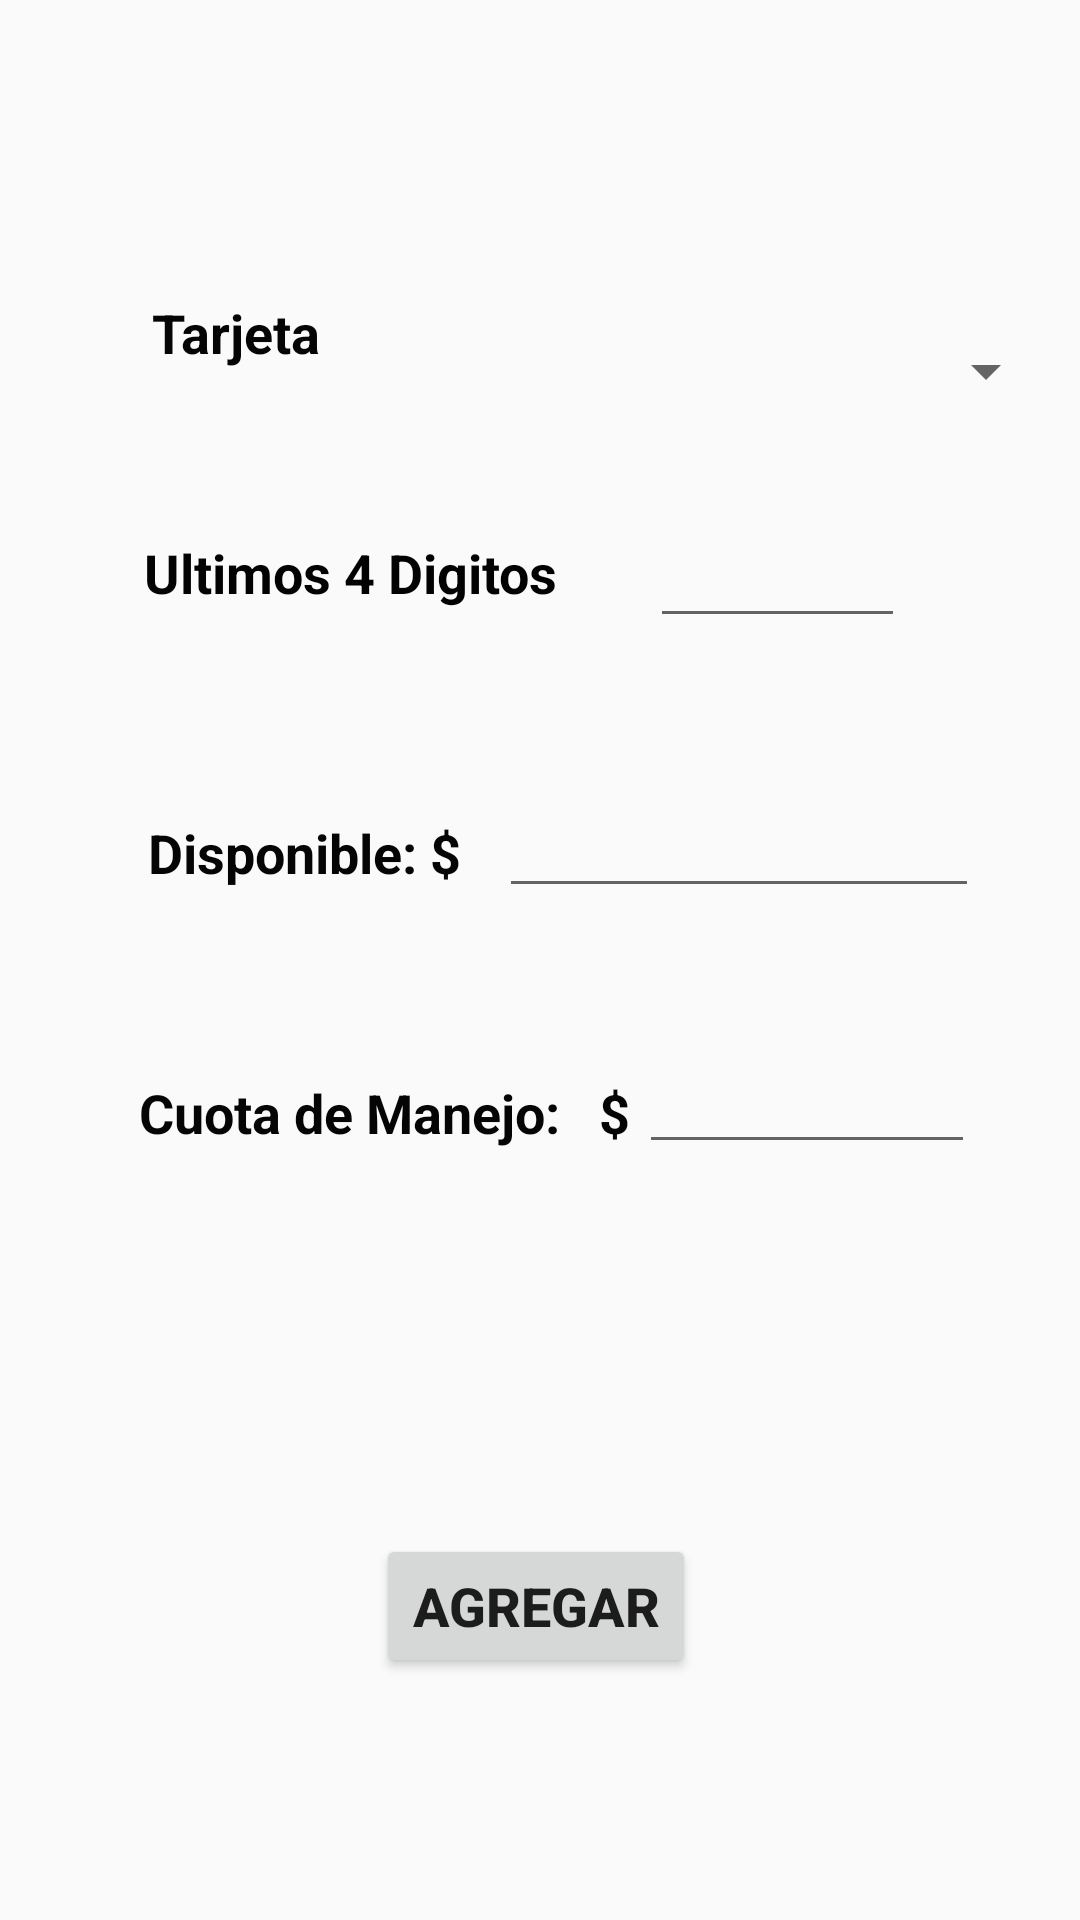

This screen was rendered from an Android layout file. Write that file and the resources it references.
<!-- AndroidManifest.xml: application theme AppTheme -->
<!-- res/layout/activity_debito.xml -->
<?xml version="1.0" encoding="utf-8"?>
<androidx.constraintlayout.widget.ConstraintLayout xmlns:android="http://schemas.android.com/apk/res/android"
    xmlns:app="http://schemas.android.com/apk/res-auto"
    xmlns:tools="http://schemas.android.com/tools"
    android:layout_width="match_parent"
    android:layout_height="match_parent"
    tools:context=".AnadirCredito">

    <TextView
        android:id="@+id/textView6"
        android:layout_width="wrap_content"
        android:layout_height="wrap_content"
        android:text="Tarjeta"
        android:textColor="#050505"
        android:textSize="18sp"
        android:textStyle="bold"
        app:layout_constraintBottom_toBottomOf="parent"
        app:layout_constraintEnd_toEndOf="parent"
        app:layout_constraintHorizontal_bias="0.167"
        app:layout_constraintStart_toStartOf="parent"
        app:layout_constraintTop_toTopOf="parent"
        app:layout_constraintVertical_bias="0.16" />

    <TextView
        android:id="@+id/textView7"
        android:layout_width="wrap_content"
        android:layout_height="wrap_content"
        android:text="Ultimos 4 Digitos"
        android:textColor="#020202"
        android:textSize="18sp"
        android:textStyle="bold"
        app:layout_constraintBottom_toBottomOf="parent"
        app:layout_constraintEnd_toEndOf="parent"
        app:layout_constraintHorizontal_bias="0.216"
        app:layout_constraintStart_toStartOf="parent"
        app:layout_constraintTop_toTopOf="parent"
        app:layout_constraintVertical_bias="0.29" />

    <EditText
        android:id="@+id/InDigitos"
        android:layout_width="85dp"
        android:layout_height="49dp"
        android:ems="10"
        android:inputType="number"
        app:layout_constraintBottom_toBottomOf="parent"
        app:layout_constraintEnd_toEndOf="parent"
        app:layout_constraintHorizontal_bias="0.788"
        app:layout_constraintStart_toStartOf="parent"
        app:layout_constraintTop_toTopOf="parent"
        app:layout_constraintVertical_bias="0.277" />

    <TextView
        android:id="@+id/textView8"
        android:layout_width="wrap_content"
        android:layout_height="wrap_content"
        android:text="Disponible: $"
        android:textColor="#050505"
        android:textSize="18sp"
        android:textStyle="bold"
        app:layout_constraintBottom_toBottomOf="parent"
        app:layout_constraintEnd_toEndOf="parent"
        app:layout_constraintHorizontal_bias="0.193"
        app:layout_constraintStart_toStartOf="parent"
        app:layout_constraintTop_toTopOf="parent"
        app:layout_constraintVertical_bias="0.442" />

    <EditText
        android:id="@+id/InCupo"
        android:layout_width="160dp"
        android:layout_height="47dp"
        android:ems="10"
        android:inputType="number"
        app:layout_constraintBottom_toBottomOf="parent"
        app:layout_constraintEnd_toEndOf="parent"
        app:layout_constraintHorizontal_bias="0.832"
        app:layout_constraintStart_toStartOf="parent"
        app:layout_constraintTop_toTopOf="parent"
        app:layout_constraintVertical_bias="0.431" />

    <TextView
        android:id="@+id/textView9"
        android:layout_width="168dp"
        android:layout_height="30dp"
        android:text="Cuota de Manejo:   $"
        android:textColor="#050505"
        android:textSize="18sp"
        android:textStyle="bold"
        app:layout_constraintBottom_toBottomOf="parent"
        app:layout_constraintEnd_toEndOf="parent"
        app:layout_constraintHorizontal_bias="0.242"
        app:layout_constraintStart_toStartOf="parent"
        app:layout_constraintTop_toTopOf="parent"
        app:layout_constraintVertical_bias="0.588" />

    <EditText
        android:id="@+id/InCuota"
        android:layout_width="112dp"
        android:layout_height="43dp"
        android:ems="10"
        android:inputType="number"
        app:layout_constraintBottom_toBottomOf="parent"
        app:layout_constraintEnd_toEndOf="parent"
        app:layout_constraintHorizontal_bias="0.859"
        app:layout_constraintStart_toStartOf="parent"
        app:layout_constraintTop_toTopOf="parent"
        app:layout_constraintVertical_bias="0.578" />

    <Button
        android:id="@+id/buttonAgregar"
        android:layout_width="wrap_content"
        android:layout_height="wrap_content"
        android:text="Agregar"
        android:textAlignment="center"
        android:textSize="18sp"
        android:textStyle="bold"
        app:layout_constraintBottom_toBottomOf="parent"
        app:layout_constraintEnd_toEndOf="parent"
        app:layout_constraintHorizontal_bias="0.495"
        app:layout_constraintStart_toStartOf="parent"
        app:layout_constraintTop_toTopOf="parent"
        app:layout_constraintVertical_bias="0.864" />

    <Spinner
        android:id="@+id/spinner"
        android:layout_width="184dp"
        android:layout_height="32dp"
        android:layout_marginStart="194dp"
        android:layout_marginTop="89dp"
        android:layout_marginEnd="33dp"
        android:layout_marginBottom="482dp"
        app:layout_constraintBottom_toBottomOf="parent"
        app:layout_constraintEnd_toEndOf="parent"
        app:layout_constraintStart_toStartOf="parent"
        app:layout_constraintTop_toTopOf="parent" />

</androidx.constraintlayout.widget.ConstraintLayout>
<!-- resources referenced by this layout -->
<resources>
  <style name="AppTheme" parent="Theme.AppCompat.Light.DarkActionBar">
          
          <item name="colorPrimary">@color/colorPrimary</item>
          <item name="colorPrimaryDark">@color/colorPrimaryDark</item>
          <item name="colorAccent">@color/colorAccent</item>
      </style>
  <!-- not gathered from this repository: default colours our renderer supplied (Android Studio template values) -->
  <color name="colorPrimary">#FF6200EE</color>
  <color name="colorPrimaryDark">#FF3700B3</color>
  <color name="colorAccent">#FF03DAC5</color>
</resources>
